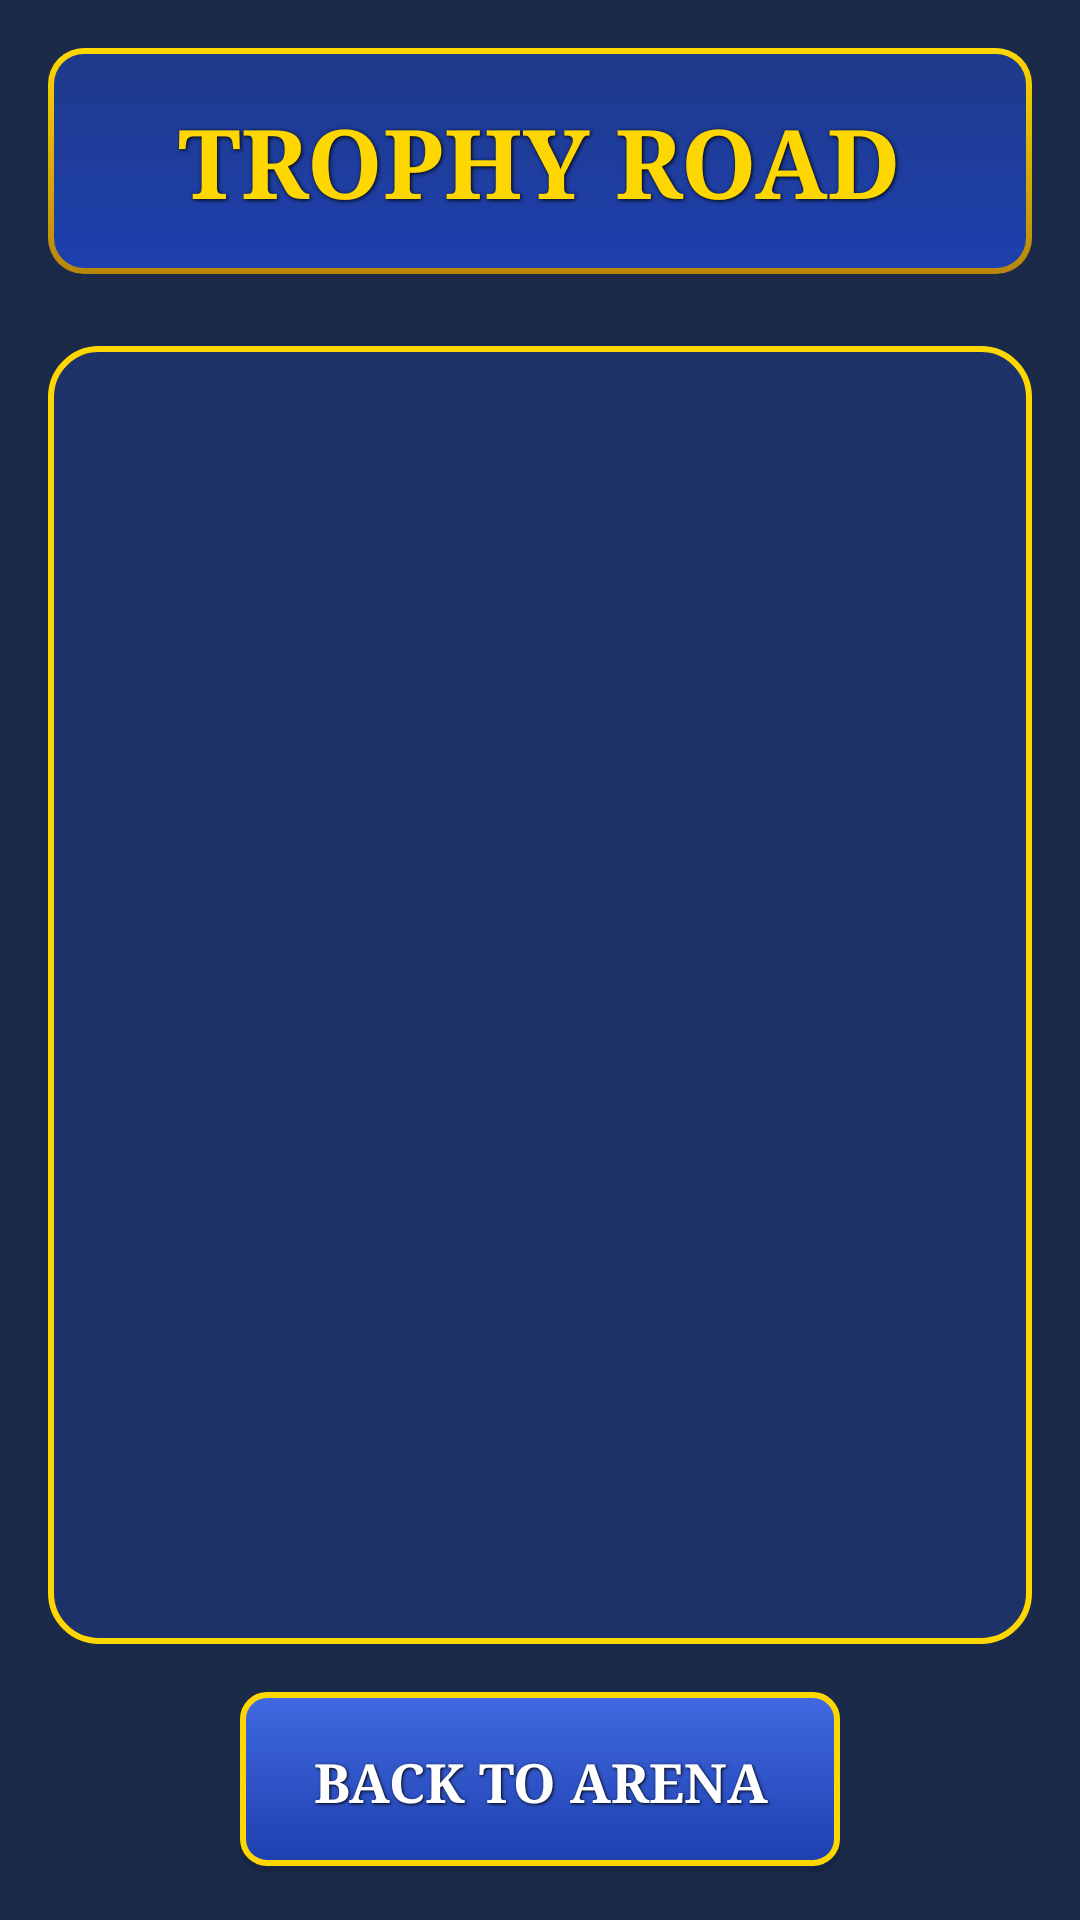

Here is an Android app screen rendered from its layout file. Give the layout XML and the strings, colors and styles it references.
<!-- AndroidManifest.xml: application theme Theme.Practical_Assignment -->
<!-- res/layout/activity_leaderboard.xml -->
<?xml version="1.0" encoding="utf-8"?>
<RelativeLayout xmlns:android="http://schemas.android.com/apk/res/android"
    android:layout_width="match_parent"
    android:layout_height="match_parent"
    android:background="@color/royal_blue_background">

    <LinearLayout
        android:layout_width="match_parent"
        android:layout_height="match_parent"
        android:orientation="vertical"
        android:padding="16dp">

        <RelativeLayout
            android:layout_width="match_parent"
            android:layout_height="wrap_content"
            android:background="@drawable/royal_header_background"
            android:padding="16dp"
            android:layout_marginBottom="24dp">

            <TextView
                android:layout_width="wrap_content"
                android:layout_height="wrap_content"
                android:text="@string/trophy_road"
                style="@style/RoyaleHeader"
                android:textSize="32sp"
                android:textStyle="bold"
                android:textColor="@color/royal_gold"
                android:layout_centerInParent="true"
                android:fontFamily="serif"/>
        </RelativeLayout>

        <ListView
            android:id="@+id/leaderboardList"
            android:layout_width="match_parent"
            android:layout_height="0dp"
            android:layout_weight="1"
            android:background="@drawable/royal_list_background"
            android:divider="@drawable/royal_divider"
            android:dividerHeight="2dp" />

        <Button
            android:id="@+id/backButton"
            android:layout_width="200dp"
            android:layout_height="60dp"
            android:text="@string/back_to_arena"
            style="@style/RoyaleButton"
            android:textSize="18sp"
            android:textStyle="bold"
            android:background="@drawable/royal_button_background_selector"
            android:textColor="@color/white"
            android:layout_gravity="center"
            android:layout_marginTop="16dp"/>
    </LinearLayout>
</RelativeLayout>
<!-- resources referenced by this layout -->
<resources>
  <color name="royal_blue_background">#1B2A49</color>
  <color name="royal_gold">#FFD700</color>
  <color name="white">#FFFFFFFF</color>
  <!-- drawable royal_divider (drawable) -->
  <?xml version="1.0" encoding="utf-8"?>
  <shape xmlns:android="http://schemas.android.com/apk/res/android"
      android:shape="rectangle">
      <size android:height="1dp"/>
      <gradient
          android:startColor="#40FFD700"
          android:centerColor="#FFD700"
          android:endColor="#40FFD700"
          android:angle="0"/>
  </shape>
  <!-- drawable royal_header_background (drawable) -->
  <?xml version="1.0" encoding="utf-8"?>
  <layer-list xmlns:android="http://schemas.android.com/apk/res/android">
      
      <item>
          <shape android:shape="rectangle">
              <gradient
                  android:startColor="#FFD700"
                  android:endColor="#B8860B"
                  android:angle="270"/>
              <corners android:radius="12dp"/>
          </shape>
      </item>
      
      <item android:left="2dp" android:right="2dp" android:top="2dp" android:bottom="2dp">
          <shape android:shape="rectangle">
              <gradient
                  android:startColor="#1E3A8A"
                  android:endColor="#1E40AF"
                  android:angle="270"/>
              <corners android:radius="10dp"/>
          </shape>
      </item>
  </layer-list>
  <!-- drawable royal_list_background (drawable) -->
  <?xml version="1.0" encoding="utf-8"?>
  <shape xmlns:android="http://schemas.android.com/apk/res/android"
      android:shape="rectangle">
      <solid android:color="#801E3A8A"/>
      <corners android:radius="16dp"/>
      <stroke
          android:width="2dp"
          android:color="@color/royal_gold"/>
  </shape>
  <string name="back_to_arena">BACK TO ARENA</string>
  <string name="trophy_road">TROPHY ROAD</string>
  <style name="RoyaleButton">
          <item name="android:textSize">24sp</item>
          <item name="android:textColor">@color/white</item>
          <item name="android:textStyle">bold</item>
          <item name="android:fontFamily">serif</item>
          <item name="android:shadowColor">#000000</item>
          <item name="android:shadowDx">1</item>
          <item name="android:shadowDy">1</item>
          <item name="android:shadowRadius">2</item>
      </style>
  <style name="RoyaleHeader">
          <item name="android:textSize">32sp</item>
          <item name="android:textColor">@color/royal_gold</item>
          <item name="android:textStyle">bold</item>
          <item name="android:fontFamily">serif</item>
          <item name="android:shadowColor">#000000</item>
          <item name="android:shadowDx">1</item>
          <item name="android:shadowDy">1</item>
          <item name="android:shadowRadius">3</item>
      </style>
  <style name="Theme.Practical_Assignment" parent="Base.Theme.Practical_Assignment" />
  <style name="Base.Theme.Practical_Assignment" parent="Theme.Material3.DayNight.NoActionBar">
          
          
      </style>
</resources>
